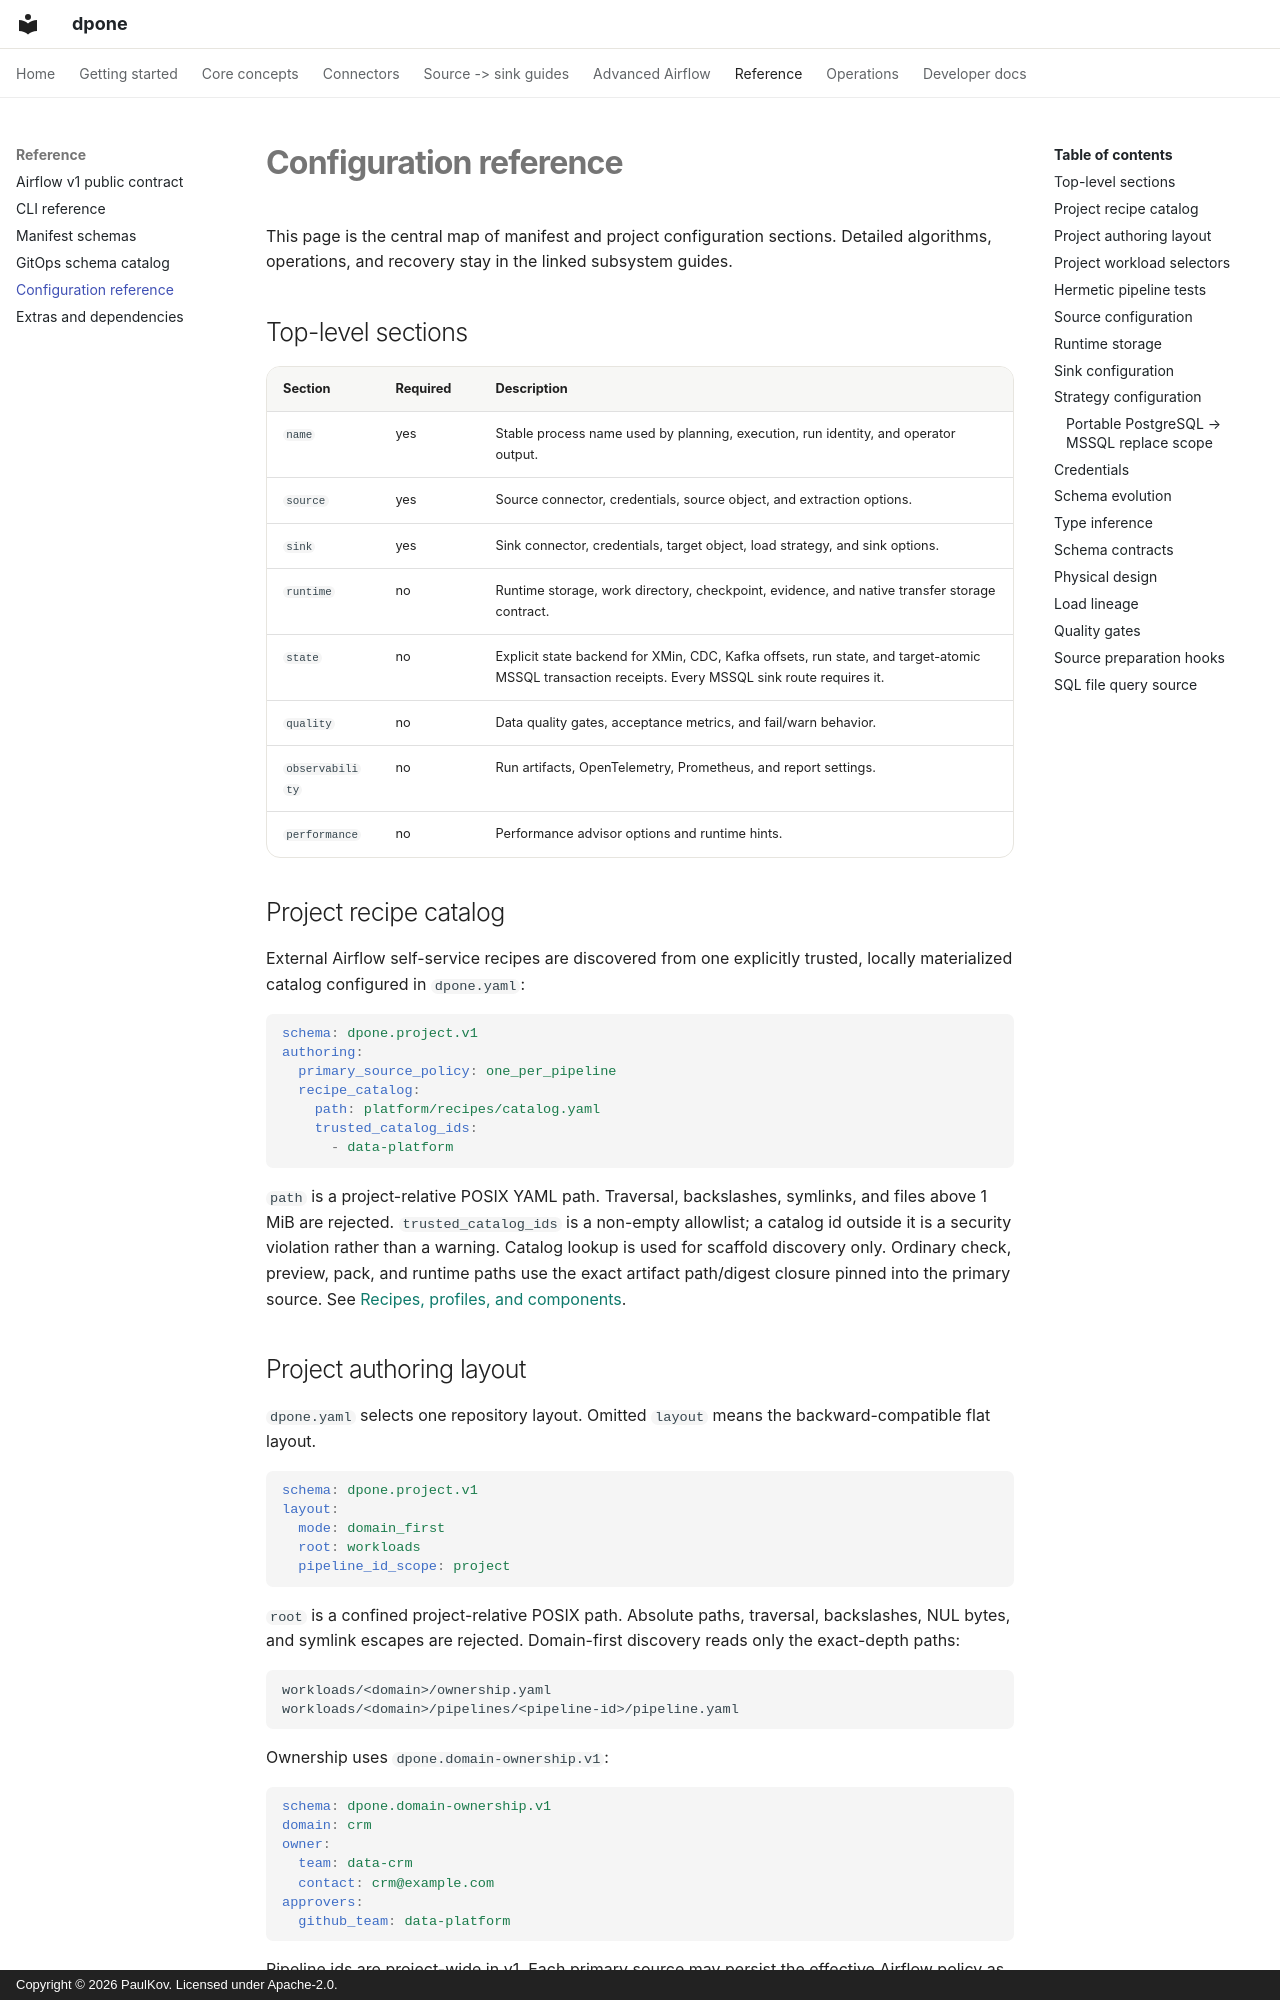

repository: PaulKov/dpone · page: reference/configuration/index.html · generator: mkdocs · copyright: Copyright © 2026 PaulKov. Licensed under Apache-2.0.

# Configuration reference

This page is the central map of manifest and project configuration sections.
Detailed algorithms, operations, and recovery stay in the linked subsystem
guides.

## Top-level sections

| Section | Required | Description |
| --- | --- | --- |
| `name` | yes | Stable process name used by planning, execution, run identity, and operator output. |
| `source` | yes | Source connector, credentials, source object, and extraction options. |
| `sink` | yes | Sink connector, credentials, target object, load strategy, and sink options. |
| `runtime` | no | Runtime storage, work directory, checkpoint, evidence, and native transfer storage contract. |
| `state` | no | Explicit state backend for XMin, CDC, Kafka offsets, run state, and target-atomic MSSQL transaction receipts. Every MSSQL sink route requires it. |
| `quality` | no | Data quality gates, acceptance metrics, and fail/warn behavior. |
| `observability` | no | Run artifacts, OpenTelemetry, Prometheus, and report settings. |
| `performance` | no | Performance advisor options and runtime hints. |

## Project recipe catalog

External Airflow self-service recipes are discovered from one explicitly
trusted, locally materialized catalog configured in `dpone.yaml`:

```yaml
schema: dpone.project.v1
authoring:
  primary_source_policy: one_per_pipeline
  recipe_catalog:
    path: platform/recipes/catalog.yaml
    trusted_catalog_ids:
      - data-platform
```

`path` is a project-relative POSIX YAML path. Traversal, backslashes, symlinks,
and files above 1 MiB are rejected. `trusted_catalog_ids` is a non-empty
allowlist; a catalog id outside it is a security violation rather than a
warning. Catalog lookup is used for scaffold discovery only. Ordinary check,
preview, pack, and runtime paths use the exact artifact path/digest closure
pinned into the primary source. See
[Recipes, profiles, and components](../airflow-recipes.md).
